Run: headless pygame with SDL's dummy video driver; simulated clock (each Clock.tick advances the game by its frame time, no real sleeping); random seed 0; keys injected as events and as key.get_pressed() state; no mouse input.
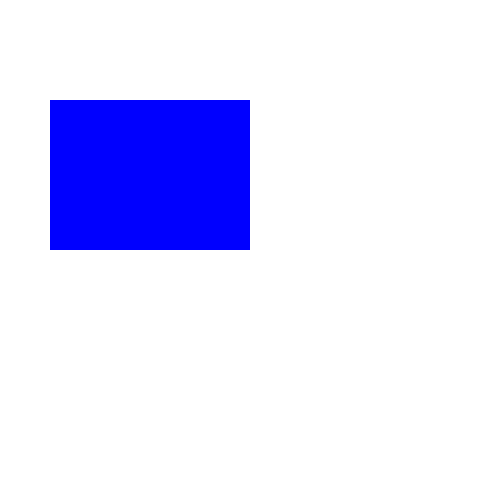
Frame 1 of 4 · flips 1–60 · no input
Frame 2 of 4 · flips 61–180 · tapped SPACE, RETURN · held RIGHT (→), D · screen unchanged from frame 1, image omitted
Frame 3 of 4 · flips 181–300 · held DOWN (↓), S · screen unchanged from frame 2, image omitted
Frame 4 of 4 · flips 301–420 · held LEFT (←), A, UP (↑), W · screen unchanged from frame 3, image omitted

The pygame program that drew these frames:

import pygame

pygame.init()

#SCREEN_WIDTH, SCREEN_HEIGHT = (500, 500)

display_surface = pygame.display.set_mode((500, 500))
White = (255, 255, 255)
Blue = (0, 0, 255)

rectangle_size = pygame.Rect(50, 100, 200, 150)
running = True
while running:
        for event in pygame.event.get():
            if event.type == pygame.QUIT:                                                                                                                    
                running = False
        display_surface.fill(White)
        pygame.draw.rect(display_surface, Blue, pygame.Rect(50, 100, 200, 150))
        pygame.display.update()
pygame.quit()
